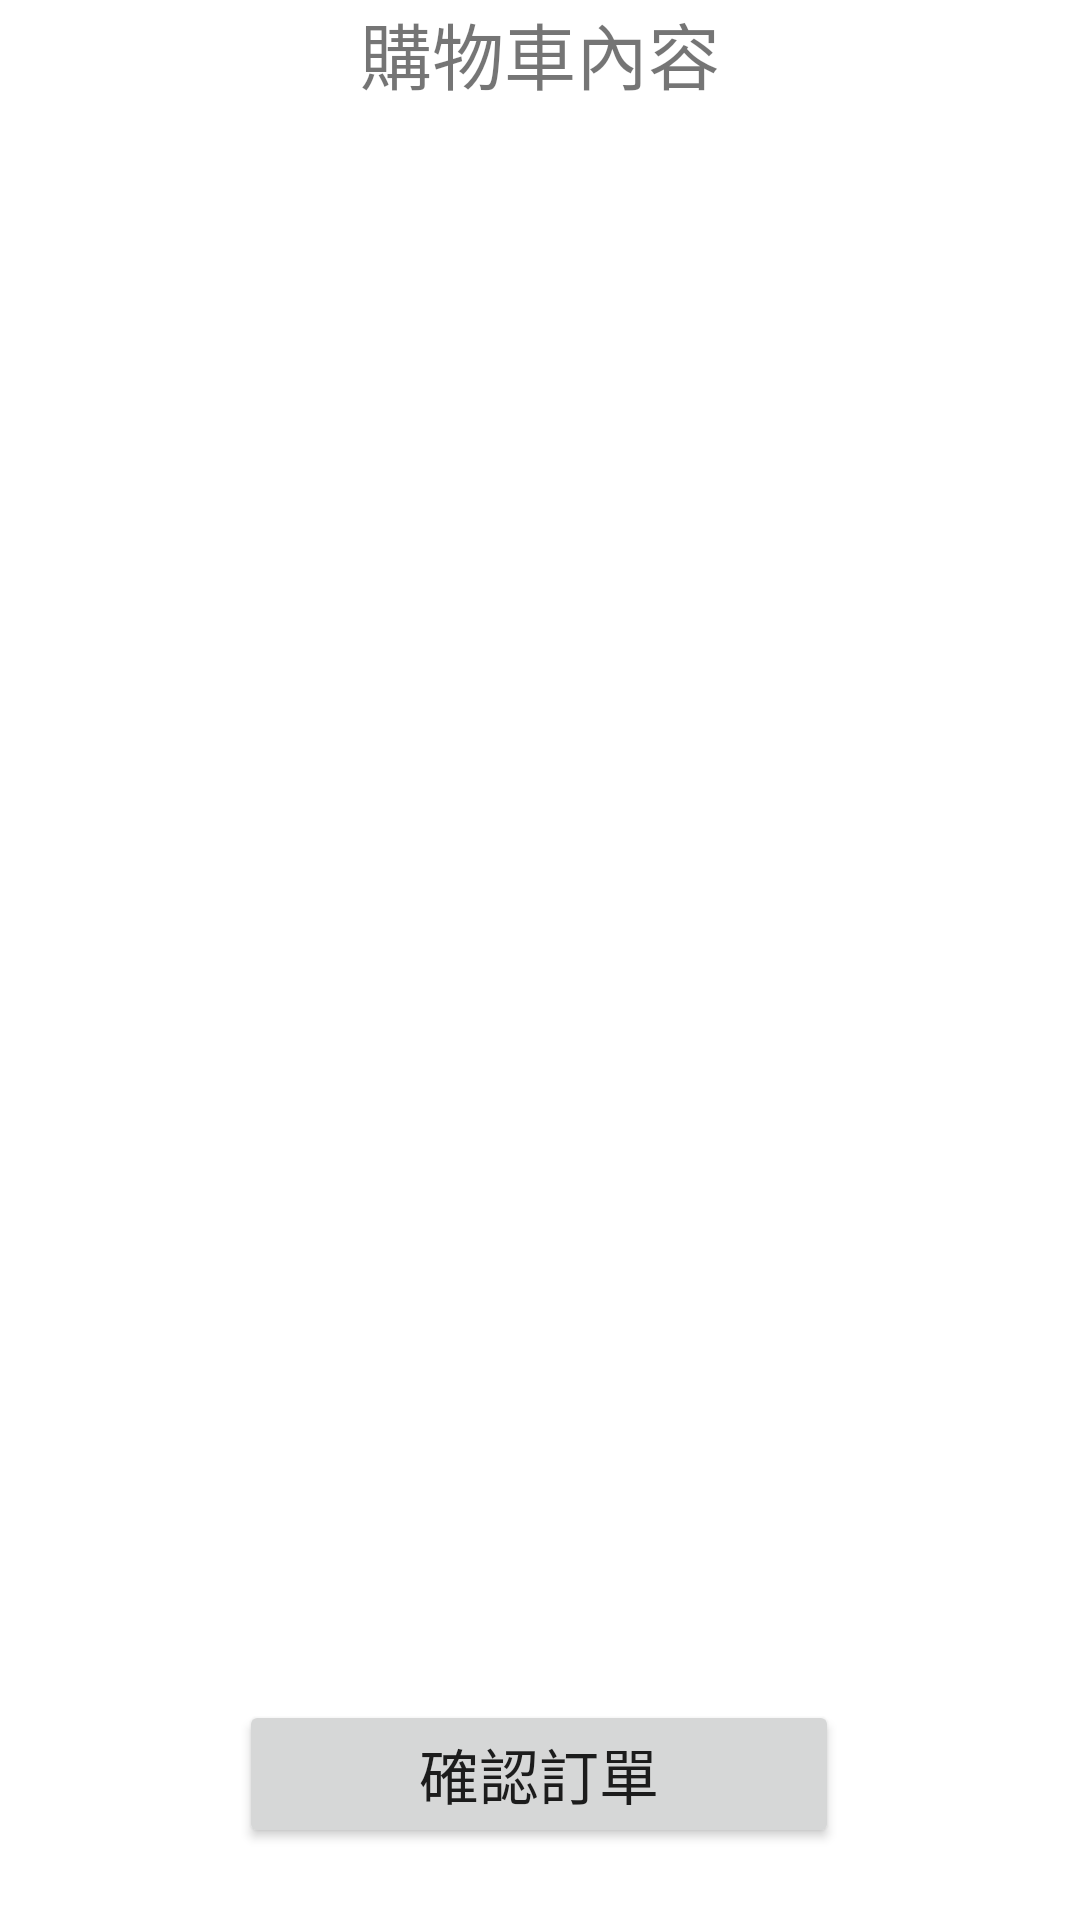

Android layout source for this screen:
<!-- AndroidManifest.xml: application theme Theme.BreakfastOrderOnline -->
<!-- res/layout/fragment_cart.xml -->
<?xml version="1.0" encoding="utf-8"?>
<androidx.constraintlayout.widget.ConstraintLayout xmlns:android="http://schemas.android.com/apk/res/android"
    xmlns:app="http://schemas.android.com/apk/res-auto"
    xmlns:tools="http://schemas.android.com/tools"
    android:layout_width="match_parent"
    android:layout_height="match_parent"
    tools:context=".fragments.CartFragment">

    <ListView
        android:id="@+id/cart_page_listview"
        android:layout_width="match_parent"
        android:layout_height="600dp"
        app:layout_constraintEnd_toEndOf="parent"
        app:layout_constraintStart_toStartOf="parent"
        app:layout_constraintTop_toBottomOf="@+id/cart_page_title" />

    <Button
        android:id="@+id/cart_page_check_order_btn"
        android:layout_width="200dp"
        android:layout_height="wrap_content"
        android:layout_marginBottom="24dp"
        android:text="確認訂單"
        android:textSize="20sp"
        app:icon="@drawable/right_arrow_icon"
        app:iconGravity="end"
        app:layout_constraintBottom_toBottomOf="parent"
        app:layout_constraintEnd_toEndOf="parent"
        app:layout_constraintHorizontal_bias="0.497"
        app:layout_constraintStart_toStartOf="parent" />

    <TextView
        android:id="@+id/cart_page_title"
        android:layout_width="wrap_content"
        android:layout_height="wrap_content"
        android:text="購物車內容"
        android:textSize="24sp"
        app:layout_constraintEnd_toEndOf="parent"
        app:layout_constraintStart_toStartOf="parent"
        app:layout_constraintTop_toTopOf="parent" />

</androidx.constraintlayout.widget.ConstraintLayout>
<!-- resources referenced by this layout -->
<resources>
  <style name="Theme.BreakfastOrderOnline" parent="Theme.MaterialComponents.DayNight.DarkActionBar">
          
          <item name="colorPrimary">@color/purple_500</item>
          <item name="colorPrimaryVariant">@color/purple_700</item>
          <item name="colorOnPrimary">@color/white</item>
          
          <item name="colorSecondary">@color/teal_200</item>
          <item name="colorSecondaryVariant">@color/teal_700</item>
          <item name="colorOnSecondary">@color/black</item>
          
          <item name="android:statusBarColor">?attr/colorPrimaryVariant</item>
          
      </style>
  <!-- not gathered from this repository: default colours our renderer supplied (Android Studio template values) -->
  <color name="purple_500">#FF6200EE</color>
  <color name="purple_700">#FF3700B3</color>
  <color name="teal_200">#FF03DAC5</color>
  <color name="teal_700">#FF018786</color>
  <color name="black">#FF000000</color>
  <color name="white">#FFFFFFFF</color>
</resources>
